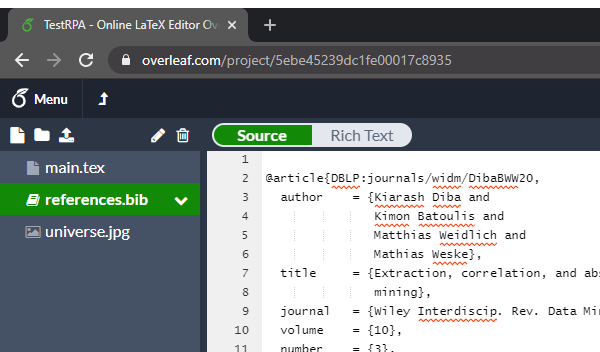
Task: Leerer Prozess
Workflow: copyToOverleafInteractive

Step 1: click on the element (chrome.exe)
